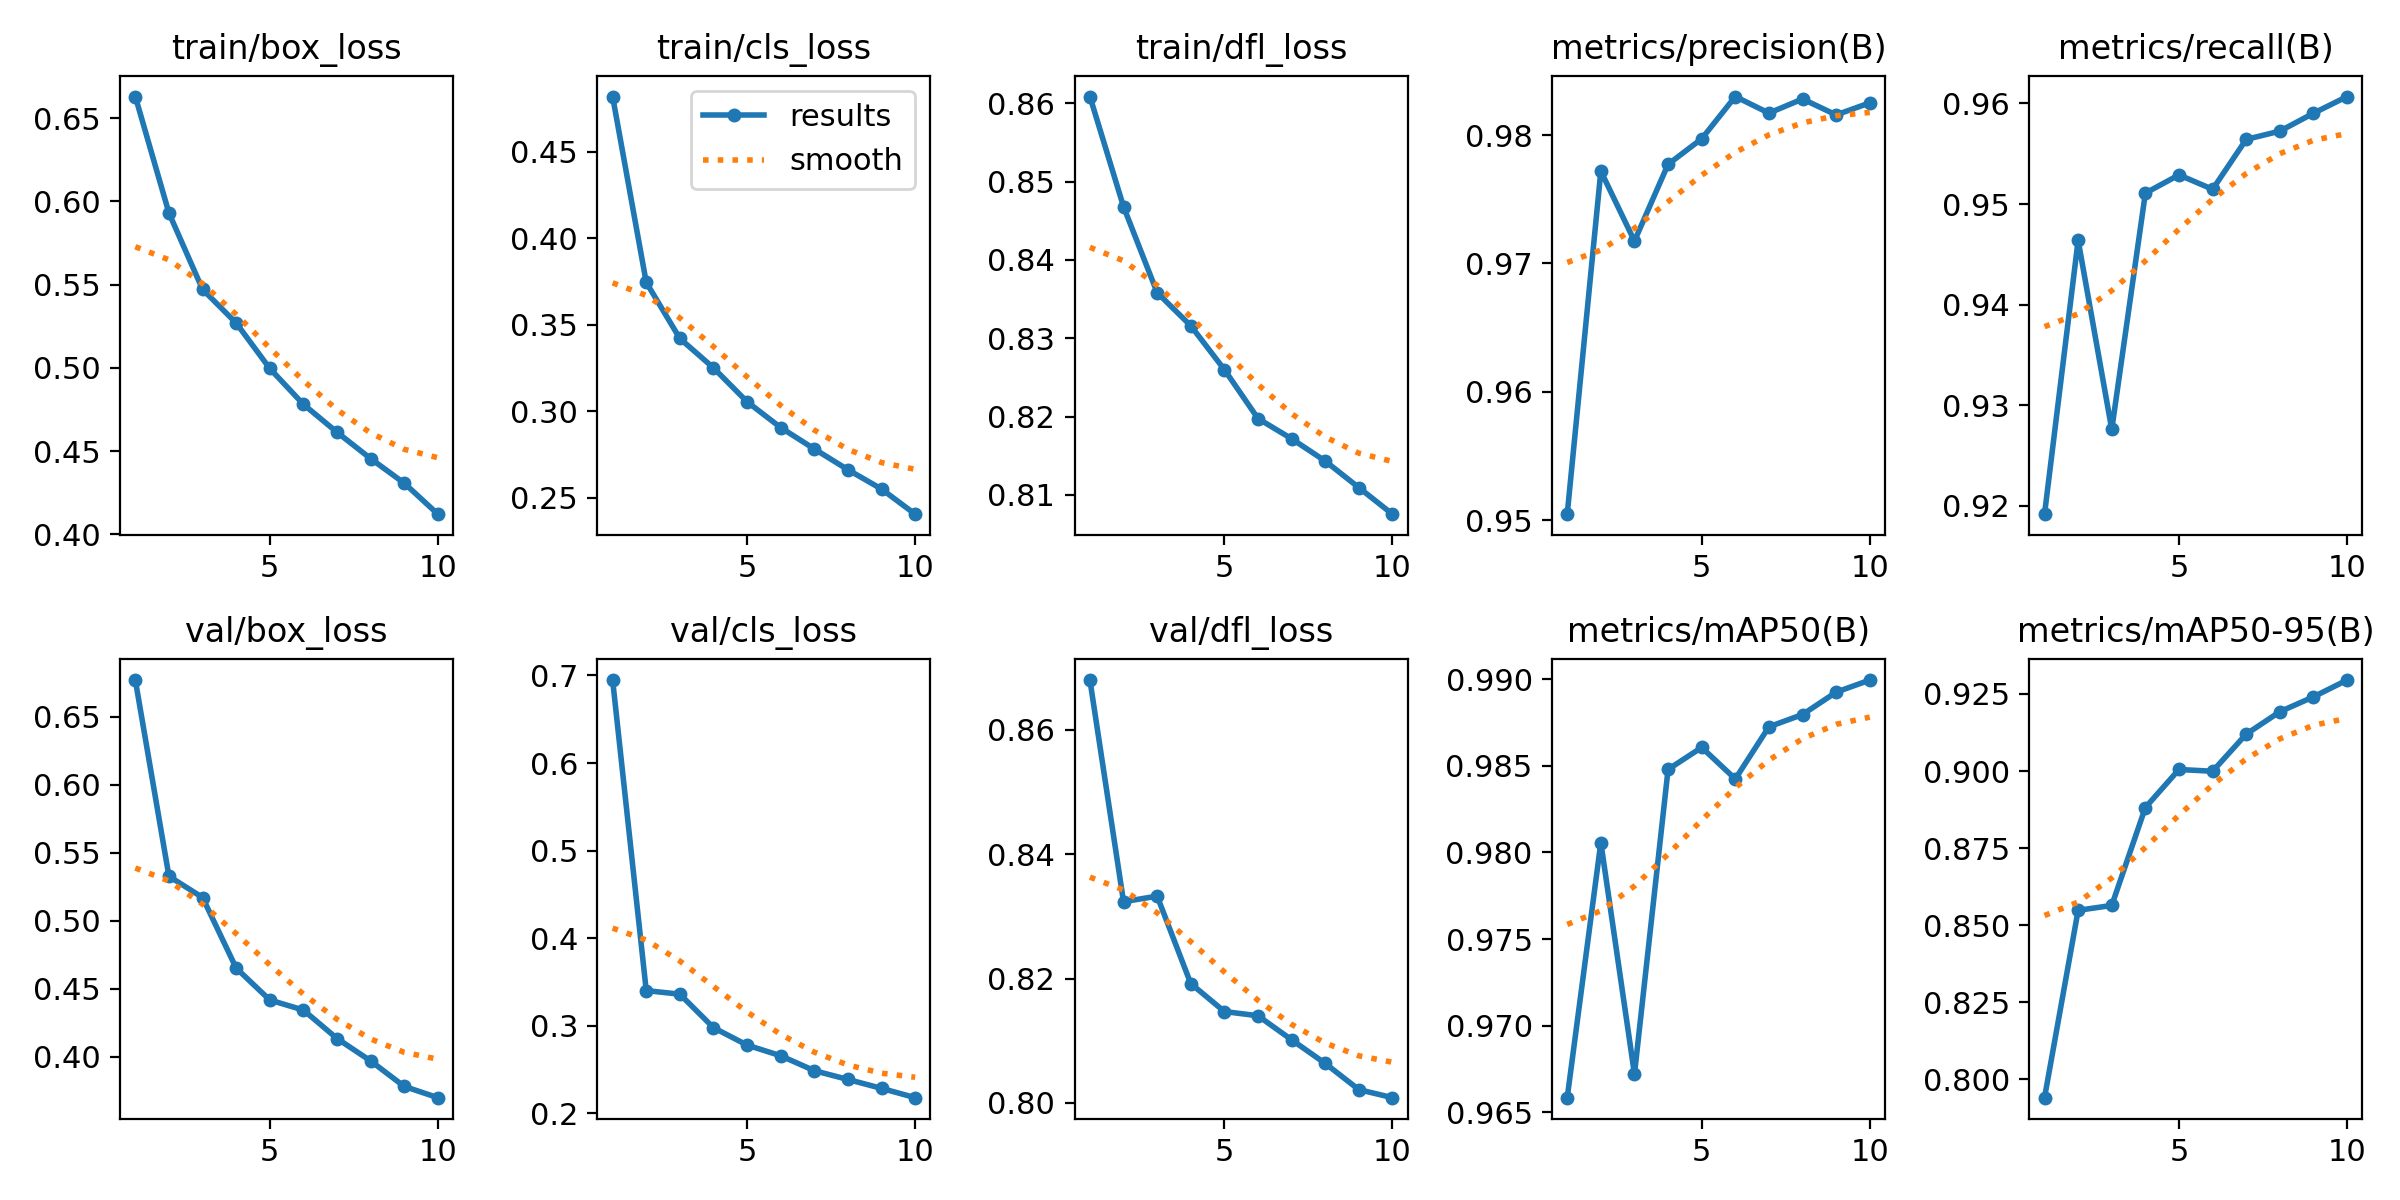

Values plotted in this chart, from the file beside it:
epoch, time, train/box_loss, train/cls_loss, train/dfl_loss, metrics/precision(B), metrics/recall(B), metrics/mAP50(B), metrics/mAP50-95(B), val/box_loss, val/cls_loss, val/dfl_loss, lr/pg0, lr/pg1, lr/pg2
1, 227.1, 0.6629, 0.4818, 0.8609, 0.9505, 0.9192, 0.9658, 0.794, 0.6768, 0.6948, 0.868, 0.07005, 0.003328, 0.003328
2, 415.5, 0.593, 0.3745, 0.8468, 0.9772, 0.9464, 0.9806, 0.8548, 0.5326, 0.3401, 0.8324, 0.03939, 0.006002, 0.006002
3, 597.7, 0.5471, 0.3421, 0.8358, 0.9717, 0.9276, 0.9672, 0.8564, 0.517, 0.336, 0.8333, 0.008067, 0.008016, 0.008016
4, 779.3, 0.5269, 0.3251, 0.8316, 0.9777, 0.9511, 0.9848, 0.8882, 0.4651, 0.2977, 0.8192, 0.00703, 0.00703, 0.00703
5, 962.6, 0.4996, 0.3055, 0.826, 0.9797, 0.9529, 0.9861, 0.9005, 0.4416, 0.2778, 0.8147, 0.00604, 0.00604, 0.00604
6, 1145, 0.4781, 0.2906, 0.8197, 0.983, 0.9515, 0.9842, 0.8999, 0.4342, 0.2656, 0.814, 0.00505, 0.00505, 0.00505
7, 1329, 0.4613, 0.2783, 0.8172, 0.9817, 0.9564, 0.9872, 0.912, 0.4133, 0.2486, 0.8101, 0.00406, 0.00406, 0.00406
8, 1512, 0.4455, 0.2663, 0.8143, 0.9828, 0.9573, 0.988, 0.9193, 0.3968, 0.2386, 0.8063, 0.00307, 0.00307, 0.00307
9, 1695, 0.4308, 0.2551, 0.8109, 0.9816, 0.959, 0.9892, 0.9241, 0.3781, 0.2284, 0.8021, 0.00208, 0.00208, 0.00208
10, 1878, 0.4122, 0.2406, 0.8075, 0.9825, 0.9607, 0.9899, 0.9295, 0.3698, 0.2178, 0.8008, 0.00109, 0.00109, 0.00109
